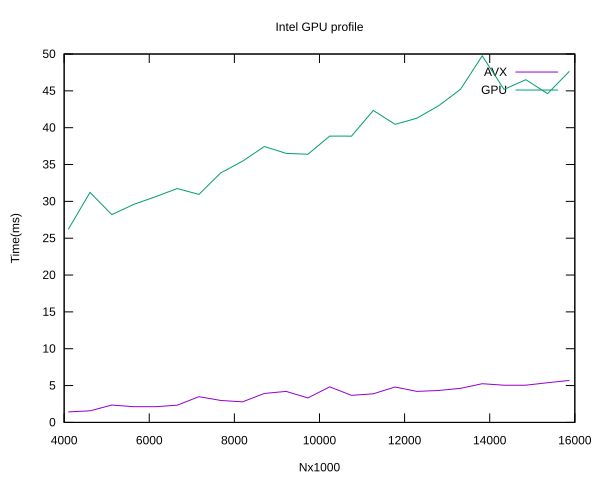

The data file committed next to this chart (first rows):
Nx1000, AVX, GPU
4096, 1.422, 26.2
4608, 1.572, 31.22
5120, 2.356, 28.2
5632, 2.130, 29.59
6144, 2.130, 30.62
6656, 2.335, 31.74
7168, 3.491, 30.95
7680, 2.981, 33.87
8192, 2.791, 35.45
8704, 3.931, 37.44
9216, 4.208, 36.52
9728, 3.323, 36.39
10240, 4.822, 38.86
10752, 3.676, 38.85
11264, 3.882, 42.34
11776, 4.805, 40.45
12288, 4.208, 41.29
12800, 4.331, 42.98
13312, 4.622, 45.2
13824, 5.251, 49.75
14336, 5.048, 45.2
14848, 5.049, 46.51
15360, 5.386, 44.62
15872, 5.698, 47.65
